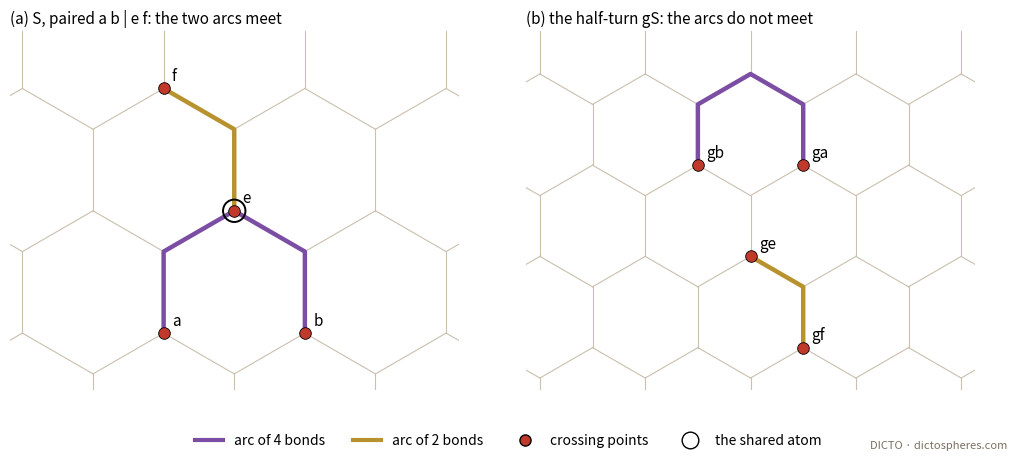

Source code (Python):
# #125 Figure 2: Lemma 19 on one crossing set of diamond's far half. With Claude (Anthropic).
# (a) S = {a, b, e, f}, paired a b | e f: the 4-edge arc from a to b passes through the crossing atom of e, so it meets
# the 2-edge arc from e to f (a meeting pair: not a linkage). (b) The half-turn gS: the arcs between the same pairs exist
# (single arcs are half-turn symmetric) but no pair meets. The far asymmetry of S at this pairing is 0 - 1 = -1.
import json, math, sys
import matplotlib
matplotlib.use('Agg')
import matplotlib.pyplot as plt
SV = [(1,1),(-2,1),(1,-2),(-1,-1),(2,-1),(-1,2)]
u1, u2 = (0.0, 1.0), (-math.sqrt(3)/2, -0.5)
e1 = ((u1[0]-u2[0])/3, (u1[1]-u2[1])/3); e2 = ((2*u1[0]+u2[0])/3, (2*u1[1]+u2[1])/3)
def xy(p): return (p[0]*e1[0] + p[1]*e2[0], p[0]*e1[1] + p[1]*e2[1])
letters = [0, 1, 2]
def site(p, s): return p[0] % 3 == s % 3 and p[1] % 3 == s % 3
def nbrs(a):
    j, p, u = a; out = [(j, p, 1-u)] + [(j+1, (p[0]+d[0], p[1]+d[1]), 0) for d in SV] + [(j-1, (p[0]-d[0], p[1]-d[1]), 1) for d in SV]
    res = []
    for b in out:
        if not (0 <= b[0] < 3 and 0 <= a[0] < 3): continue
        if not (site(a[1], letters[a[0]]) and site(b[1], letters[b[0]])): continue
        jb, pb, ub = b
        if jb == j and pb == p and ub != u: res.append(b)
        elif jb == j+1 and u == 1 and ub == 0 and (pb[0]-p[0], pb[1]-p[1]) in SV: res.append(b)
        elif j == jb+1 and ub == 1 and u == 0 and (p[0]-pb[0], p[1]-pb[1]) in SV: res.append(b)
    return res
far = lambda a: a[0] > 0 or (a[0] == 0 and a[2] == 1)
def arcs(p, q, n):
    out = []
    def rec(path):
        if len(path) - 1 == n:
            if path[-1] == (0, q, 1): out.append(list(path))
            return
        for b in nbrs(path[-1]):
            if far(b) and b not in path: path.append(b); rec(path); path.pop()
    rec([(0, p, 1)]); return out
a, b, e, f = (-6, -3), (-3, -6), (-3, -3), (-3, 0)
g = lambda p: (-p[0], -p[1])
GOLD, VIOLET, RED, GREY = '#b8922e', '#7b4ea3', '#c0392b', '#cbbfae'
def panel(ax, P, title, find_meet):
    pa, pb, pe, pf = P
    # the honeycomb of the two sublayers next to the cut
    for x in range(-12, 13):
        for y in range(-12, 13):
            if site((x, y), 0):
                for d in SV[:3]:
                    q = (x + d[0], y + d[1])
                    X0, Y0 = xy((x, y)); X1, Y1 = xy(q)
                    ax.plot([X0, X1], [Y0, Y1], color=GREY, lw=0.8, zorder=1)
    L, S2 = [], []
    lens = []
    for i in (4, 2):
        for A in arcs(pa, pb, i):
            for B in arcs(pe, pf, 6 - i):
                if bool(set(A) & set(B)) == find_meet:
                    L, S2 = A, B
                    break
            if L: break
        if L: break
    for path in (L, S2):
        col, lw = (VIOLET if len(path) - 1 == 4 else GOLD), 3.2
        pts = [xy(t[1]) for t in path]
        lens.append(len(path) - 1)
        ax.plot([p[0] for p in pts], [p[1] for p in pts], color=col, lw=lw, zorder=3, solid_capstyle='round')
    for name, p in zip('abef', P):
        X, Y = xy(p)
        ax.scatter([X], [Y], s=70, color=RED, zorder=5, edgecolor='black', linewidth=0.6)
        ax.annotate(name if title.startswith('(a)') else 'g' + name, (X, Y), xytext=(6, 6), textcoords='offset points', fontsize=11)
    shared = set(L) & set(S2)
    for t in shared:
        X, Y = xy(t[1])
        ax.scatter([X], [Y], s=260, facecolor='none', edgecolor='black', linewidth=1.4, zorder=6)
    ax.set_title(title, fontsize=11, loc='left')
    allpts = [xy(t[1]) for t in L + S2]
    x0, x1 = min(p[0] for p in allpts), max(p[0] for p in allpts)
    y0, y1 = min(p[1] for p in allpts), max(p[1] for p in allpts)
    cx, cy, h = (x0 + x1) / 2, (y0 + y1) / 2, max(y1 - y0, (x1 - x0) / 1.25) / 2 + 0.7
    ax.set_xlim(cx - 1.25 * h, cx + 1.25 * h); ax.set_ylim(cy - h, cy + h)
    ax.set_aspect('equal'); ax.axis('off')
    return len(shared), lens
fig, axs = plt.subplots(1, 2, figsize=(10.5, 4.6))
(n1, l1) = panel(axs[0], (a, b, e, f), '(a) S, paired a b | e f: the two arcs meet', True)
(n2, l2) = panel(axs[1], (g(a), g(b), g(e), g(f)), '(b) the half-turn gS: the arcs do not meet', False)
from matplotlib.lines import Line2D
fig.legend([Line2D([0], [0], color=VIOLET, lw=3), Line2D([0], [0], color=GOLD, lw=3),
            Line2D([0], [0], marker='o', color='w', markerfacecolor=RED, markeredgecolor='black', markersize=8),
            Line2D([0], [0], marker='o', color='w', markerfacecolor='none', markeredgecolor='black', markersize=12)],
           ['arc of 4 bonds', 'arc of 2 bonds', 'crossing points', 'the shared atom'], loc='lower center', ncol=4, frameon=False, fontsize=10)
fig.text(0.99, 0.01, 'DICTO · dictospheres.com', ha='right', va='bottom', fontsize=8, color='#7a705f')
plt.subplots_adjust(bottom=0.14, top=0.92, left=0.02, right=0.98, wspace=0.05)
out = sys.argv[1] if len(sys.argv) > 1 else 'fig2-meeting.png'
fig.savefig(out, dpi=200)
print('shared atoms', n1, n2, 'lengths (a b, e f)', l1, l2)
ok = n1 >= 1 and n2 == 0 and l1 == [4, 2] and l2 == [4, 2]
print('FINAL ok' if ok else 'FINAL FAIL (panel content does not match the caption)')
